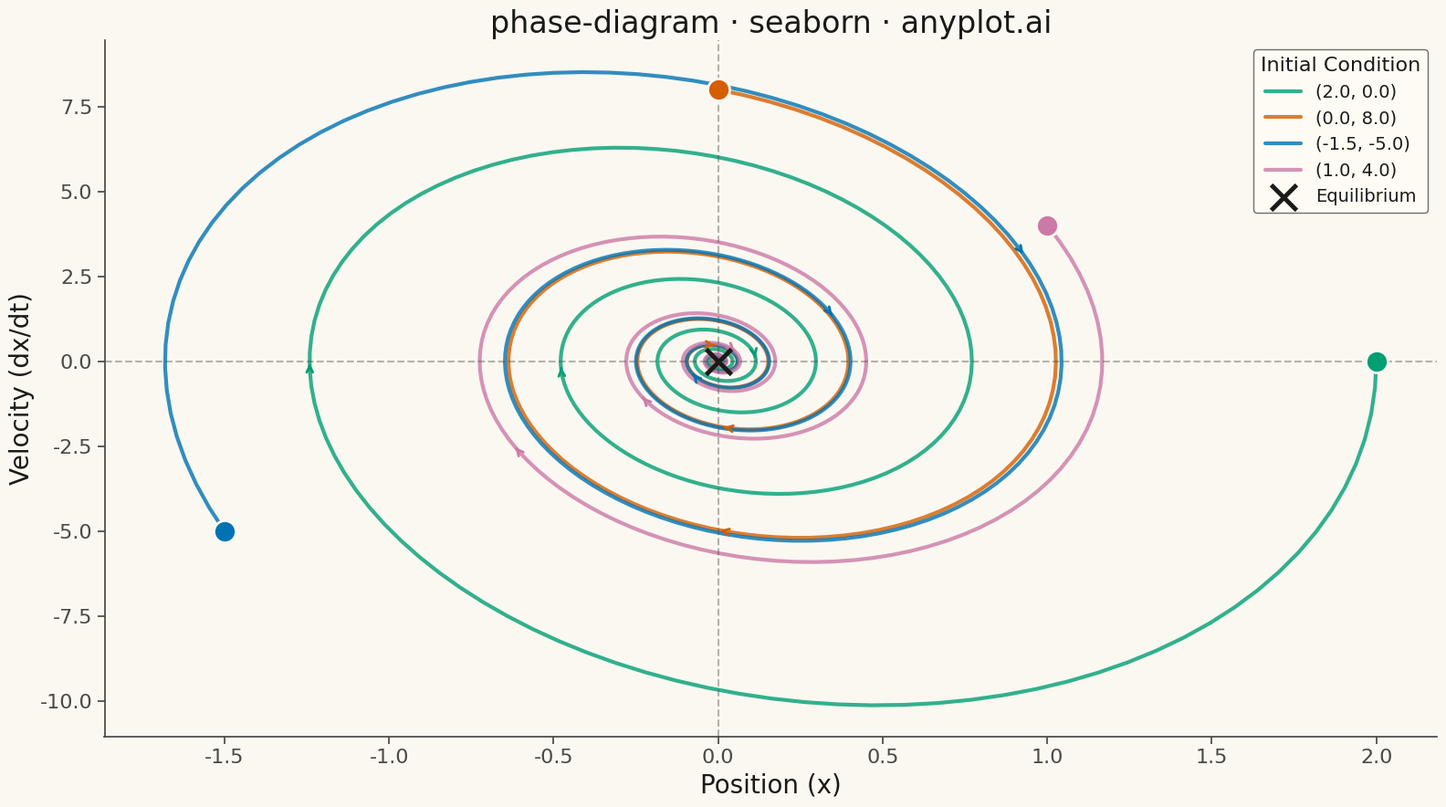

Here is the Python script that generated this plot:
""" anyplot.ai
phase-diagram: Phase Diagram (State Space Plot)
Library: seaborn 0.13.2 | Python 3.13.13
Quality: 93/100 | Updated: 2026-05-14
"""

import os

import matplotlib.pyplot as plt
import numpy as np
import pandas as pd
import seaborn as sns


# Theme tokens
THEME = os.getenv("ANYPLOT_THEME", "light")
PAGE_BG = "#FAF8F1" if THEME == "light" else "#1A1A17"
ELEVATED_BG = "#FFFDF6" if THEME == "light" else "#242420"
INK = "#1A1A17" if THEME == "light" else "#F0EFE8"
INK_SOFT = "#4A4A44" if THEME == "light" else "#B8B7B0"

# Okabe-Ito palette (first series always #009E73)
OKABE_ITO = ["#009E73", "#D55E00", "#0072B2", "#CC79A7"]

# Data: Damped harmonic oscillator phase trajectories
np.random.seed(42)

# System parameters for damped oscillator: d²x/dt² + 2*zeta*omega*dx/dt + omega²*x = 0
omega = 2 * np.pi
zeta = 0.15

# Generate multiple trajectories from different initial conditions
t = np.linspace(0, 5, 500)
trajectories = []
initial_conditions = [(2.0, 0.0), (0.0, 8.0), (-1.5, -5.0), (1.0, 4.0)]

for x0, v0 in initial_conditions:
    # Analytical solution for underdamped oscillator
    omega_d = omega * np.sqrt(1 - zeta**2)
    A = np.sqrt(x0**2 + ((zeta * omega * x0 + v0) / omega_d) ** 2)
    phi = np.arctan2(omega_d * x0, zeta * omega * x0 + v0)

    # Position and velocity (derivative)
    x = A * np.exp(-zeta * omega * t) * np.sin(omega_d * t + phi)
    dx_dt = (
        A
        * np.exp(-zeta * omega * t)
        * (-zeta * omega * np.sin(omega_d * t + phi) + omega_d * np.cos(omega_d * t + phi))
    )

    trajectories.append((x, dx_dt, f"({x0}, {v0})"))

# Create DataFrame for seaborn
data = []
for x, dx_dt, label in trajectories:
    for i in range(len(x)):
        data.append({"Position (x)": x[i], "Velocity (dx/dt)": dx_dt[i], "Initial Condition": label, "Time": t[i]})
df = pd.DataFrame(data)

# Configure seaborn theme
sns.set_theme(
    style="ticks",
    rc={
        "figure.facecolor": PAGE_BG,
        "axes.facecolor": PAGE_BG,
        "axes.edgecolor": INK_SOFT,
        "axes.labelcolor": INK,
        "text.color": INK,
        "xtick.color": INK_SOFT,
        "ytick.color": INK_SOFT,
        "grid.color": INK,
        "grid.alpha": 0.10,
        "legend.facecolor": ELEVATED_BG,
        "legend.edgecolor": INK_SOFT,
    },
)

# Plot
fig, ax = plt.subplots(figsize=(16, 9))

# Plot trajectories with gradient alpha to reduce density
sns.lineplot(
    data=df,
    x="Position (x)",
    y="Velocity (dx/dt)",
    hue="Initial Condition",
    palette=OKABE_ITO,
    linewidth=3,
    alpha=0.8,
    legend=True,
    ax=ax,
    sort=False,
)

# Add starting points as larger markers
for i, (x, dx_dt, _label) in enumerate(trajectories):
    ax.scatter(x[0], dx_dt[0], s=300, color=OKABE_ITO[i], zorder=5, edgecolor=PAGE_BG, linewidth=2)

# Add fixed point (equilibrium at origin)
ax.scatter(0, 0, s=400, color=INK, marker="x", linewidth=3.5, zorder=6, label="Equilibrium")

# Add direction arrows on trajectories
for i, (x, dx_dt, _label) in enumerate(trajectories):
    arrow_indices = [50, 150, 300]
    for idx in arrow_indices:
        if idx < len(x) - 1:
            dx = x[idx + 1] - x[idx]
            dy = dx_dt[idx + 1] - dx_dt[idx]
            ax.annotate(
                "",
                xy=(x[idx] + dx * 0.5, dx_dt[idx] + dy * 0.5),
                xytext=(x[idx], dx_dt[idx]),
                arrowprops={"arrowstyle": "->", "color": OKABE_ITO[i], "lw": 2},
            )

# Styling
ax.set_xlabel("Position (x)", fontsize=20, color=INK)
ax.set_ylabel("Velocity (dx/dt)", fontsize=20, color=INK)
ax.set_title("phase-diagram · seaborn · anyplot.ai", fontsize=24, color=INK)
ax.tick_params(axis="both", labelsize=16, colors=INK_SOFT)

# Remove top and right spines
ax.spines["top"].set_visible(False)
ax.spines["right"].set_visible(False)
for s in ("left", "bottom"):
    ax.spines[s].set_color(INK_SOFT)

# Add zero lines for reference
ax.axhline(y=0, color=INK_SOFT, linestyle="--", linewidth=1.5, alpha=0.4)
ax.axvline(x=0, color=INK_SOFT, linestyle="--", linewidth=1.5, alpha=0.4)

# Adjust legend
legend = ax.legend(fontsize=14, loc="upper right", title="Initial Condition", title_fontsize=16)
legend.get_frame().set_facecolor(ELEVATED_BG)
legend.get_frame().set_edgecolor(INK_SOFT)

plt.tight_layout()
plt.savefig(f"plot-{THEME}.png", dpi=300, bbox_inches="tight", facecolor=PAGE_BG)
